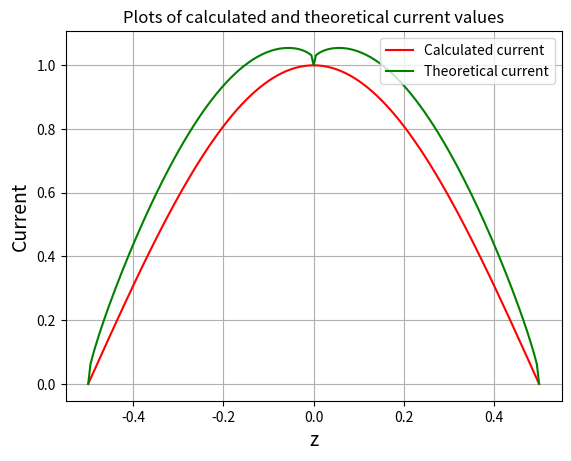

Write the Python code that produced this figure.
"""
                                                END-SEMESTER EXAMINATION
                                                    ANDAPALLY SNEHITHA
                                                        EE20B008
                                            
"""
import cmath
import numpy as np
from pylab import *
import matplotlib.pyplot as plt

def getCurrents(l,N,Im,a):

    c = 2.9979e+8
    mu0 = np.pi*4e-7
    lamda = l*4
    f = c/lamda
    k = (2*np.pi)/lamda
    dz = l/N

    z = np.zeros(2*N+1)
    u = np.zeros(2*N-2)
    I = np.zeros(2*N+1)
    J = np.zeros(2*N-2)
    Iexp = np.zeros(2*N+1)

    i = np.arange(-N, N+1)
    z = i*dz
    i = np.arange(-N+1, N)
    u = i*dz
    u = np.delete(u, N-1)

    I[N] = Im
    for i in range(0,N):
        Iexp[i] = Im*np.sin(k*(l+z[i]))
    for i in range(N,2*N+1):
        Iexp[i] = Im*np.sin(k*(l-z[i]))

    #defining a Matrix which gives the Matrix M according to N
    M = np.identity(2*N-2, dtype = float)
    M = M/(2*np.pi*a)

    #computing vectors Rz and Ru
    Rz = np.sqrt(np.add(a*a, np.square(np.subtract.outer(z,z))))
    Ru = np.sqrt(np.add(a*a, np.square(np.subtract.outer(u,u))))
    print(Ru)

    list = np.arange(1,2*N)
    list = np.delete(list, N-1)
    
    #creating P and Pb matrix
    P = np.zeros((2*N-2, 2*N-2), dtype=np.complex128)
    for j in range(2*N-2):
        for i in range(2*N-2):
            P[i][j] = (mu0*cmath.exp(-1j*k*Ru[i][j])*dz)/(4*np.pi*Ru[i][j])

    Pb = np.zeros(2*N-2, dtype=np.complex128)

    c = 0
    for i in list:
        Pb[c] = (mu0*cmath.exp(-1j*k*Rz[i][N])*dz)/(4*np.pi*Rz[i][N])
        c+=1

    Q = np.zeros((2*N-2, 2*N-2), dtype=np.complex128)
    for j in range(2*N-2):
        for i in range(2*N-2):
            Q[i][j] = (P[i][j]*a*(1j*(k/Ru[i][j]) + 1/(Ru[i][j]*Ru[i][j])))/mu0

    Qb = np.zeros(2*N-2, dtype=np.complex128)
    c = 0
    for i in list:
        Qb[c] = (Pb[c]*a*(1j*(k/Rz[i][N]) + 1/(Rz[i][N]*Rz[i][N])))/mu0
        c+=1


    Y = Im*Qb
    X = M-Q
    X1= np.linalg.inv(X)
    J = np.matmul(X1,Y)
    #Inserting the boundary conditions
    I = np.insert(J,0,0)
    I = np.append(I,0)
    I = np.insert(I,N,complex(Im))


    #plotting both calculated and estimated graphs
    plt.plot(z,Iexp,'r', label = "Calculated current")
    plt.plot(z,np.abs(I),'g', label = "Theoretical current")
    plt.xlabel(r"z",size=14)
    plt.ylabel(r"Current",size=14)
    plt.title("Plots of calculated and theoretical current values")
    plt.legend(loc = "upper right")
    plt.grid(True)
    plt.show()

getCurrents(0.5,100,1,0.01)